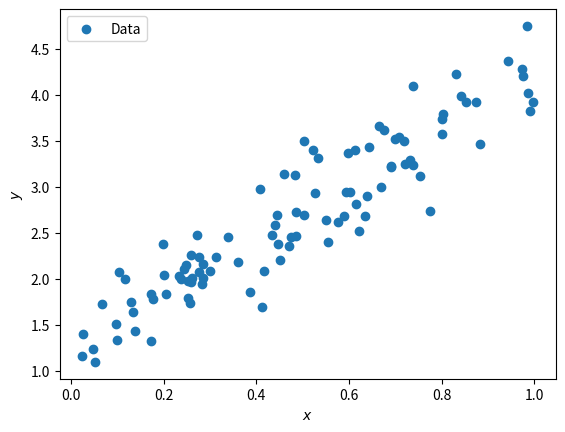
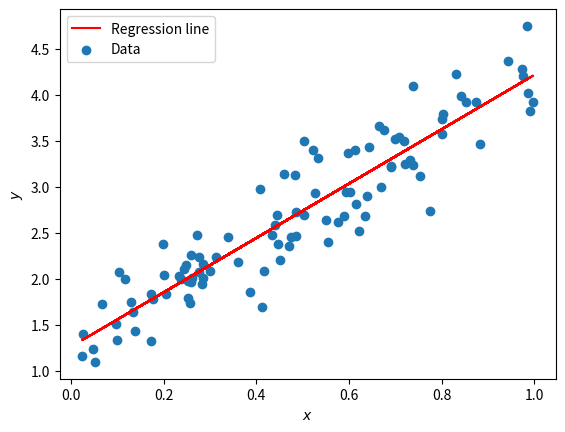

Here is the Python script that generated these plots, in order:
#!/usr/bin/env python
# coding: utf-8
from matplotlib import pyplot as plt
import numpy as np


def visualize_data(X: np.ndarray, y: np.ndarray) -> None:
    """Visualizes the data points in a scatter plot."""
    plt.scatter(X, y, label="Data")
    plt.xlabel("$x$")
    plt.ylabel("$y$")
    plt.legend()
    plt.show()


def perform_linear_regression(Xp: np.ndarray, y: np.ndarray) -> np.ndarray:
    """Computes the regression coefficients beta_hat."""
    return np.linalg.inv(Xp.T @ Xp) @ Xp.T @ y


def compute_predictions(Xp: np.ndarray, beta_hat: np.ndarray) -> np.ndarray:
    """Computes the corresponding prediction on the regression line for Xp."""
    return Xp @ beta_hat


def compute_mse(y: np.ndarray, y_pred: np.ndarray) -> float:
    """Computes the mean squared error."""
    return float(np.mean((y - y_pred) ** 2))


def main():
    # Generate data
    n = 100
    X = np.random.rand(n)

    # Generate target with noise
    y = 3 * X + np.random.randn(n) * 0.3 + np.random.randn() * 5

    # Plot data
    visualize_data(X, y)

    # Add ones for intercept term
    Xp = np.c_[np.ones(n), X]
    beta_hat = perform_linear_regression(Xp, y)
    y_pred = compute_predictions(Xp, beta_hat)

    # Plot regression line over data
    plt.figure()
    plt.plot(X, y_pred, c="r", label="Regression line")
    visualize_data(X, y)

    # Compute mean squared error
    mse = compute_mse(y, y_pred)
    print(f"Mean Squared Error: {mse:2.4f}")


if __name__ == '__main__':
    main()
